Run: headless pygame with SDL's dummy video driver; simulated clock (each Clock.tick advances the game by its frame time, no real sleeping); random seed 0; keys injected as events and as key.get_pressed() state; no mouse input.
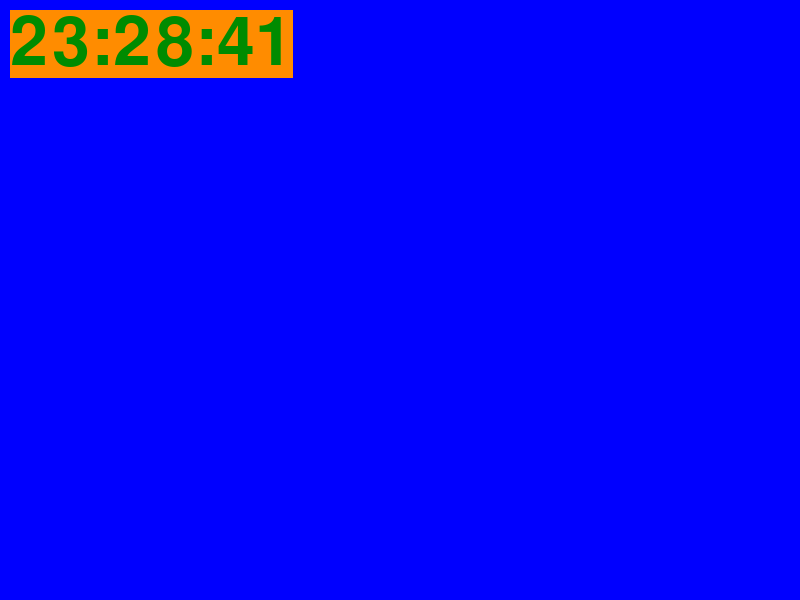
Frame 1 of 4 · flips 1–60 · no input
Frame 2 of 4 · flips 61–180 · tapped SPACE, RETURN · held RIGHT (→), D · screen unchanged from frame 1, image omitted
Frame 3 of 4 · flips 181–300 · held DOWN (↓), S · screen unchanged from frame 2, image omitted
Frame 4 of 4 · flips 301–420 · held LEFT (←), A, UP (↑), W · screen unchanged from frame 3, image omitted

The pygame program that drew these frames:

import pygame, sys
from datetime import datetime

pygame.init()
clock = pygame.time.Clock()
RES = WIDTH, HEIGHT = 800, 600
screen = pygame.display.set_mode(RES, vsync=1)

# Game Setup
font = pygame.font.SysFont('Verdana', 100)


while True:
    for event in pygame.event.get():
        if event.type == pygame.QUIT:
            pygame.quit()
            sys.exit()

    # Draw - Update ====================================
    screen.fill('blue')

    # get time
    t = datetime.now()
    # draw clock
    time_render = font.render(f'{t:%H:%M:%S}', True, 'green4', 'darkorange')
    screen.blit(time_render, (10,10))

    pygame.display.update()
    clock.tick(60)
